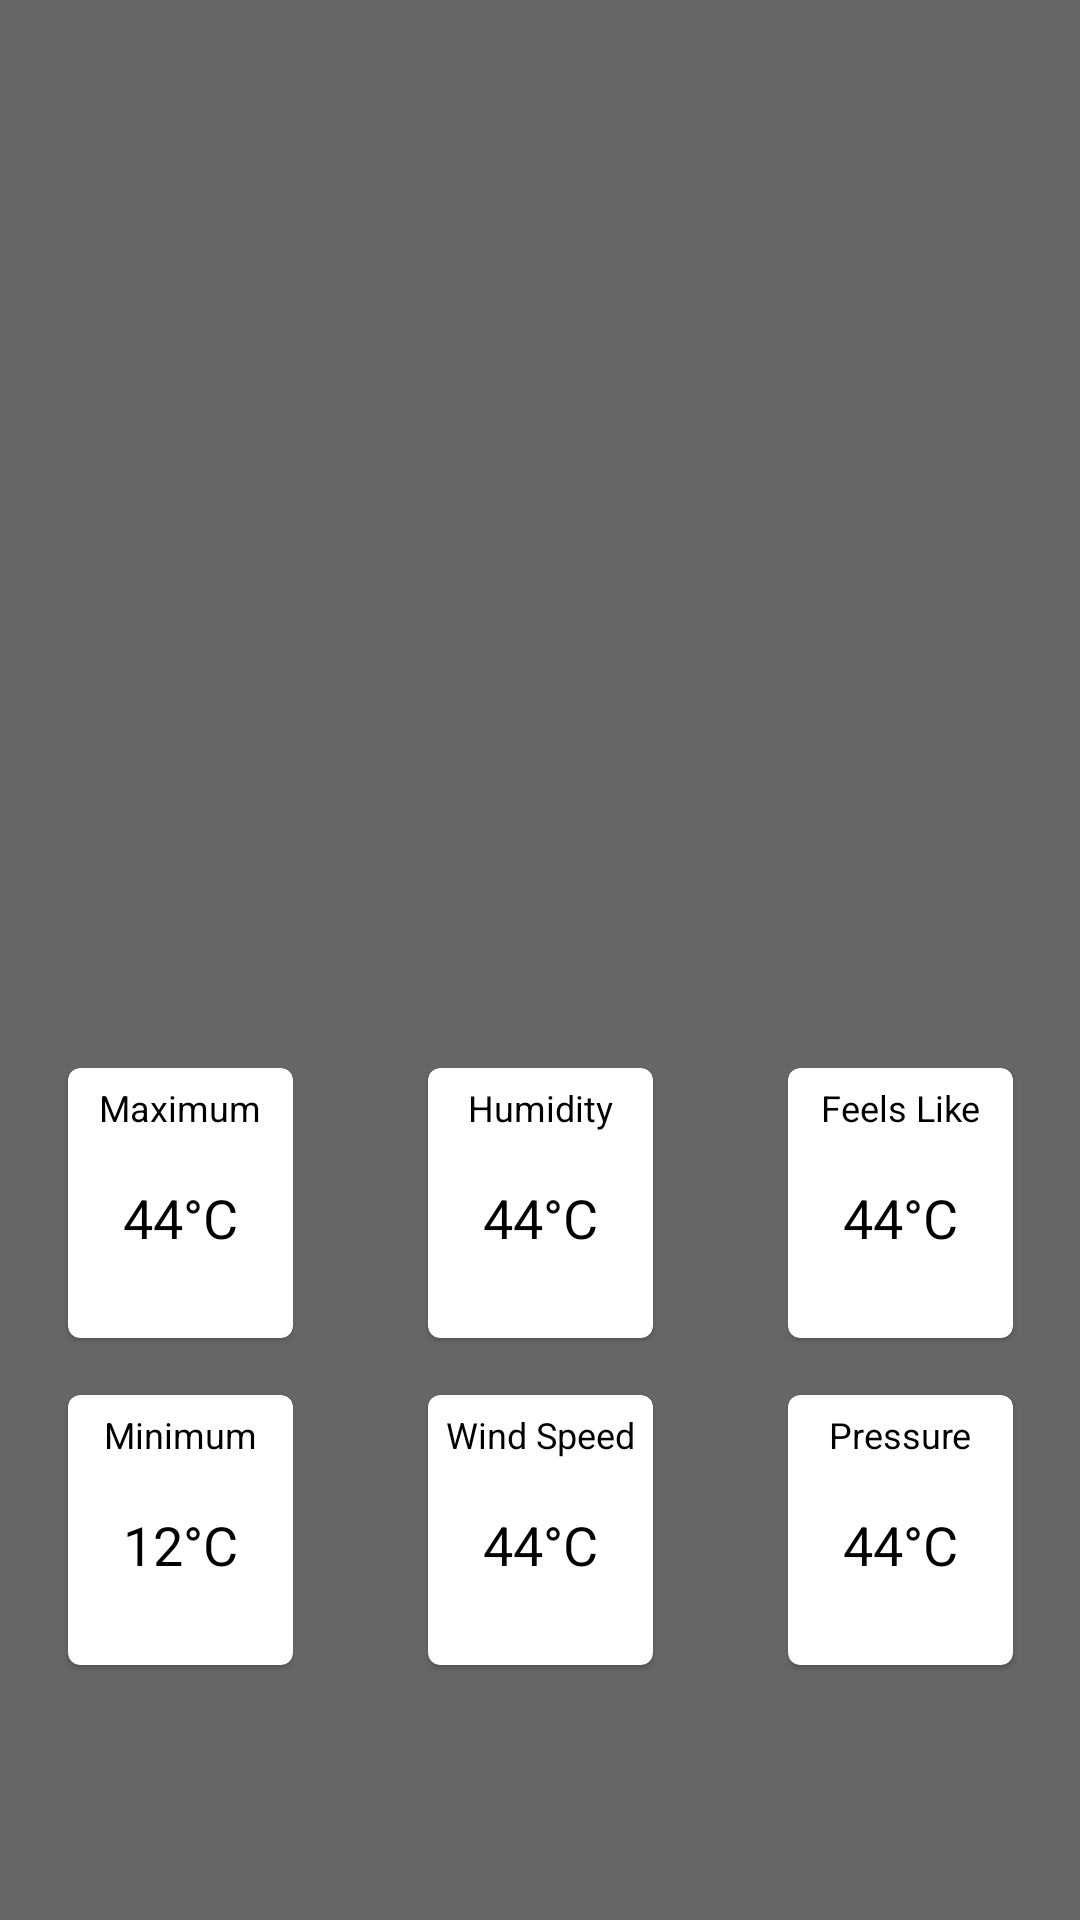

Write the Android layout XML for this screen, with the resource values it uses.
<!-- AndroidManifest.xml: application theme AppTheme -->
<!-- res/layout/activity_weather_detail.xml -->
<?xml version="1.0" encoding="utf-8"?>
<androidx.constraintlayout.widget.ConstraintLayout xmlns:android="http://schemas.android.com/apk/res/android"
    xmlns:app="http://schemas.android.com/apk/res-auto"
    xmlns:tools="http://schemas.android.com/tools"
    android:layout_width="match_parent"
    android:layout_height="match_parent"
    android:background="#666666"
    tools:context=".presentation.weatherdetail.WeatherDetailActivity">

    <androidx.appcompat.widget.AppCompatImageView
        android:id="@+id/ivBack"
        android:layout_width="wrap_content"
        android:layout_height="wrap_content"
        android:clickable="true"
        android:focusable="true"
        android:padding="20dp"
        app:layout_constraintStart_toStartOf="parent"
        app:layout_constraintTop_toTopOf="parent"
        app:srcCompat="@drawable/ic_arrow_back" />

    <TextView
        android:id="@+id/tvCityName"
        android:layout_width="wrap_content"
        android:layout_height="wrap_content"
        android:layout_marginTop="10dp"
        android:textColor="@android:color/white"
        android:textSize="22sp"
        app:layout_constraintBottom_toBottomOf="@id/ivBack"
        app:layout_constraintEnd_toEndOf="parent"
        app:layout_constraintStart_toStartOf="parent"
        app:layout_constraintTop_toTopOf="@id/ivBack"
        tools:text="City Name" />

    <androidx.constraintlayout.widget.Guideline
        android:id="@+id/glDegrees"
        android:layout_width="match_parent"
        android:layout_height="wrap_content"
        android:orientation="horizontal"
        app:layout_constraintGuide_percent="0.25" />

    <TextView
        android:id="@+id/tvDegrees"
        android:layout_width="wrap_content"
        android:layout_height="wrap_content"
        android:textColor="@android:color/white"
        android:textSize="50sp"
        app:layout_constraintEnd_toEndOf="parent"
        app:layout_constraintStart_toStartOf="parent"
        app:layout_constraintTop_toTopOf="@id/glDegrees"
        tools:text="30°C" />

    <androidx.appcompat.widget.AppCompatImageView
        android:id="@+id/ivWeather"
        android:layout_width="60dp"
        android:layout_height="60dp"
        app:layout_constraintEnd_toEndOf="parent"
        app:layout_constraintStart_toStartOf="parent"
        app:layout_constraintTop_toBottomOf="@id/tvDegrees" />

    <TextView
        android:id="@+id/tvWeather"
        android:layout_width="wrap_content"
        android:layout_height="wrap_content"
        android:textColor="@android:color/white"
        android:textSize="16sp"
        android:layout_marginTop="5dp"
        app:layout_constraintEnd_toEndOf="parent"
        app:layout_constraintStart_toStartOf="parent"
        app:layout_constraintTop_toBottomOf="@id/ivWeather" />

    <androidx.constraintlayout.widget.Guideline
        android:id="@+id/glDetails"
        android:layout_width="match_parent"
        android:layout_height="wrap_content"
        android:orientation="horizontal"
        app:layout_constraintGuide_percent="0.55" />

    <GridLayout
        android:layout_width="match_parent"
        android:layout_height="wrap_content"
        android:columnCount="3"
        android:stretchMode="spacingWidthUniform"
        android:useDefaultMargins="true"
        android:verticalSpacing="10dp"
        app:layout_constraintTop_toBottomOf="@id/glDetails">

        <com.google.android.material.card.MaterialCardView
            android:id="@+id/cvMaxTemp"
            android:layout_width="75dp"
            android:layout_height="90dp"
            android:layout_rowWeight="1"
            android:layout_columnWeight="1"
            android:layout_gravity="center"
            android:theme="@style/Theme.MaterialComponents.Light"
            app:cardBackgroundColor="@android:color/white"
            app:layout_constraintStart_toStartOf="parent"
            app:layout_constraintTop_toBottomOf="@id/glDetails">

            <TextView
                android:id="@+id/tvMaxTemp"
                android:layout_width="match_parent"
                android:layout_height="wrap_content"
                android:layout_marginTop="5dp"
                android:gravity="center"
                android:text="Maximum"
                android:textColor="@android:color/black"
                android:textSize="12sp" />

            <TextView
                android:id="@+id/tvMaxTempValue"
                android:layout_width="match_parent"
                android:layout_height="wrap_content"
                android:layout_gravity="center"
                android:layout_marginTop="5dp"
                android:gravity="center"
                android:text="44°C"
                android:textColor="@android:color/black"
                android:textSize="18sp" />

        </com.google.android.material.card.MaterialCardView>

        <com.google.android.material.card.MaterialCardView
            android:id="@+id/cvHumidity"
            android:layout_width="75dp"
            android:layout_height="90dp"
            android:layout_rowWeight="1"
            android:layout_columnWeight="1"
            android:layout_gravity="center"
            android:theme="@style/Theme.MaterialComponents.Light"
            app:cardBackgroundColor="@android:color/white">

            <TextView
                android:id="@+id/tvHumidity"
                android:layout_width="match_parent"
                android:layout_height="wrap_content"
                android:layout_marginTop="5dp"
                android:gravity="center"
                android:text="Humidity"
                android:textColor="@android:color/black"
                android:textSize="12sp" />

            <TextView
                android:id="@+id/tvHumidityValue"
                android:layout_width="match_parent"
                android:layout_height="wrap_content"
                android:layout_gravity="center"
                android:layout_marginTop="5dp"
                android:gravity="center"
                android:text="44°C"
                android:textColor="@android:color/black"
                android:textSize="18sp" />

        </com.google.android.material.card.MaterialCardView>

        <com.google.android.material.card.MaterialCardView
            android:id="@+id/cvSunrise"
            android:layout_width="75dp"
            android:layout_height="90dp"
            android:layout_rowWeight="1"
            android:layout_columnWeight="1"
            android:layout_gravity="center"
            android:theme="@style/Theme.MaterialComponents.Light"
            app:cardBackgroundColor="@android:color/white">

            <TextView
                android:id="@+id/tvFeelsLike"
                android:layout_width="match_parent"
                android:layout_height="wrap_content"
                android:layout_marginTop="5dp"
                android:gravity="center"
                android:text="Feels Like"
                android:textColor="@android:color/black"
                android:textSize="12sp" />

            <TextView
                android:id="@+id/tvFeelsLikeValue"
                android:layout_width="match_parent"
                android:layout_height="wrap_content"
                android:layout_gravity="center"
                android:layout_marginTop="5dp"
                android:gravity="center"
                android:text="44°C"
                android:textColor="@android:color/black"
                android:textSize="18sp" />

        </com.google.android.material.card.MaterialCardView>

        <com.google.android.material.card.MaterialCardView
            android:id="@+id/cvMinTemp"
            android:layout_width="75dp"
            android:layout_height="90dp"
            android:layout_rowWeight="1"
            android:layout_columnWeight="1"
            android:layout_gravity="center"
            android:layout_marginTop="15dp"
            android:theme="@style/Theme.MaterialComponents.Light"
            app:cardBackgroundColor="@android:color/white">

            <TextView
                android:id="@+id/tvMinTemp"
                android:layout_width="match_parent"
                android:layout_height="wrap_content"
                android:layout_marginTop="5dp"
                android:gravity="center"
                android:text="Minimum"
                android:textColor="@android:color/black"
                android:textSize="12sp" />

            <TextView
                android:id="@+id/tvMinTempValue"
                android:layout_width="match_parent"
                android:layout_height="wrap_content"
                android:layout_gravity="center"
                android:layout_marginTop="5dp"
                android:gravity="center"
                android:text="12°C"
                android:textColor="@android:color/black"
                android:textSize="18sp" />

        </com.google.android.material.card.MaterialCardView>

        <com.google.android.material.card.MaterialCardView
            android:id="@+id/cvWindSpeed"
            android:layout_width="75dp"
            android:layout_height="90dp"
            android:layout_rowWeight="1"
            android:layout_columnWeight="1"
            android:layout_gravity="center"
            android:layout_marginTop="15dp"
            android:theme="@style/Theme.MaterialComponents.Light"
            app:cardBackgroundColor="@android:color/white">

            <TextView
                android:id="@+id/tvWindSpeed"
                android:layout_width="match_parent"
                android:layout_height="wrap_content"
                android:layout_marginTop="5dp"
                android:gravity="center"
                android:text="Wind Speed"
                android:textColor="@android:color/black"
                android:textSize="12sp" />

            <TextView
                android:id="@+id/tvWindSpeedValue"
                android:layout_width="match_parent"
                android:layout_height="wrap_content"
                android:layout_gravity="center"
                android:layout_marginTop="5dp"
                android:gravity="center"
                android:text="44°C"
                android:textColor="@android:color/black"
                android:textSize="18sp" />

        </com.google.android.material.card.MaterialCardView>

        <com.google.android.material.card.MaterialCardView
            android:id="@+id/cvSunset"
            android:layout_width="75dp"
            android:layout_height="90dp"
            android:layout_rowWeight="1"
            android:layout_columnWeight="1"
            android:layout_gravity="center"
            android:layout_marginTop="15dp"
            android:theme="@style/Theme.MaterialComponents.Light"
            app:cardBackgroundColor="@android:color/white">

            <TextView
                android:id="@+id/tvPressure"
                android:layout_width="match_parent"
                android:layout_height="wrap_content"
                android:layout_marginTop="5dp"
                android:gravity="center"
                android:text="Pressure"
                android:textColor="@android:color/black"
                android:textSize="12sp" />

            <TextView
                android:id="@+id/tvPressureValue"
                android:layout_width="match_parent"
                android:layout_height="wrap_content"
                android:layout_gravity="center"
                android:layout_marginTop="5dp"
                android:gravity="center"
                android:text="44°C"
                android:textColor="@android:color/black"
                android:textSize="18sp" />

        </com.google.android.material.card.MaterialCardView>
    </GridLayout>
</androidx.constraintlayout.widget.ConstraintLayout>
<!-- resources referenced by this layout -->
<resources>
  <style name="AppTheme" parent="Theme.AppCompat.Light.NoActionBar">
          
          <item name="colorPrimary">@color/colorPrimary</item>
          <item name="colorPrimaryDark">@color/colorPrimaryDark</item>
          <item name="colorAccent">@color/colorAccent</item>
      </style>
  <!-- not gathered from this repository: default colours our renderer supplied (Android Studio template values) -->
  <color name="colorPrimary">#FF6200EE</color>
  <color name="colorPrimaryDark">#FF3700B3</color>
  <color name="colorAccent">#FF03DAC5</color>
</resources>
